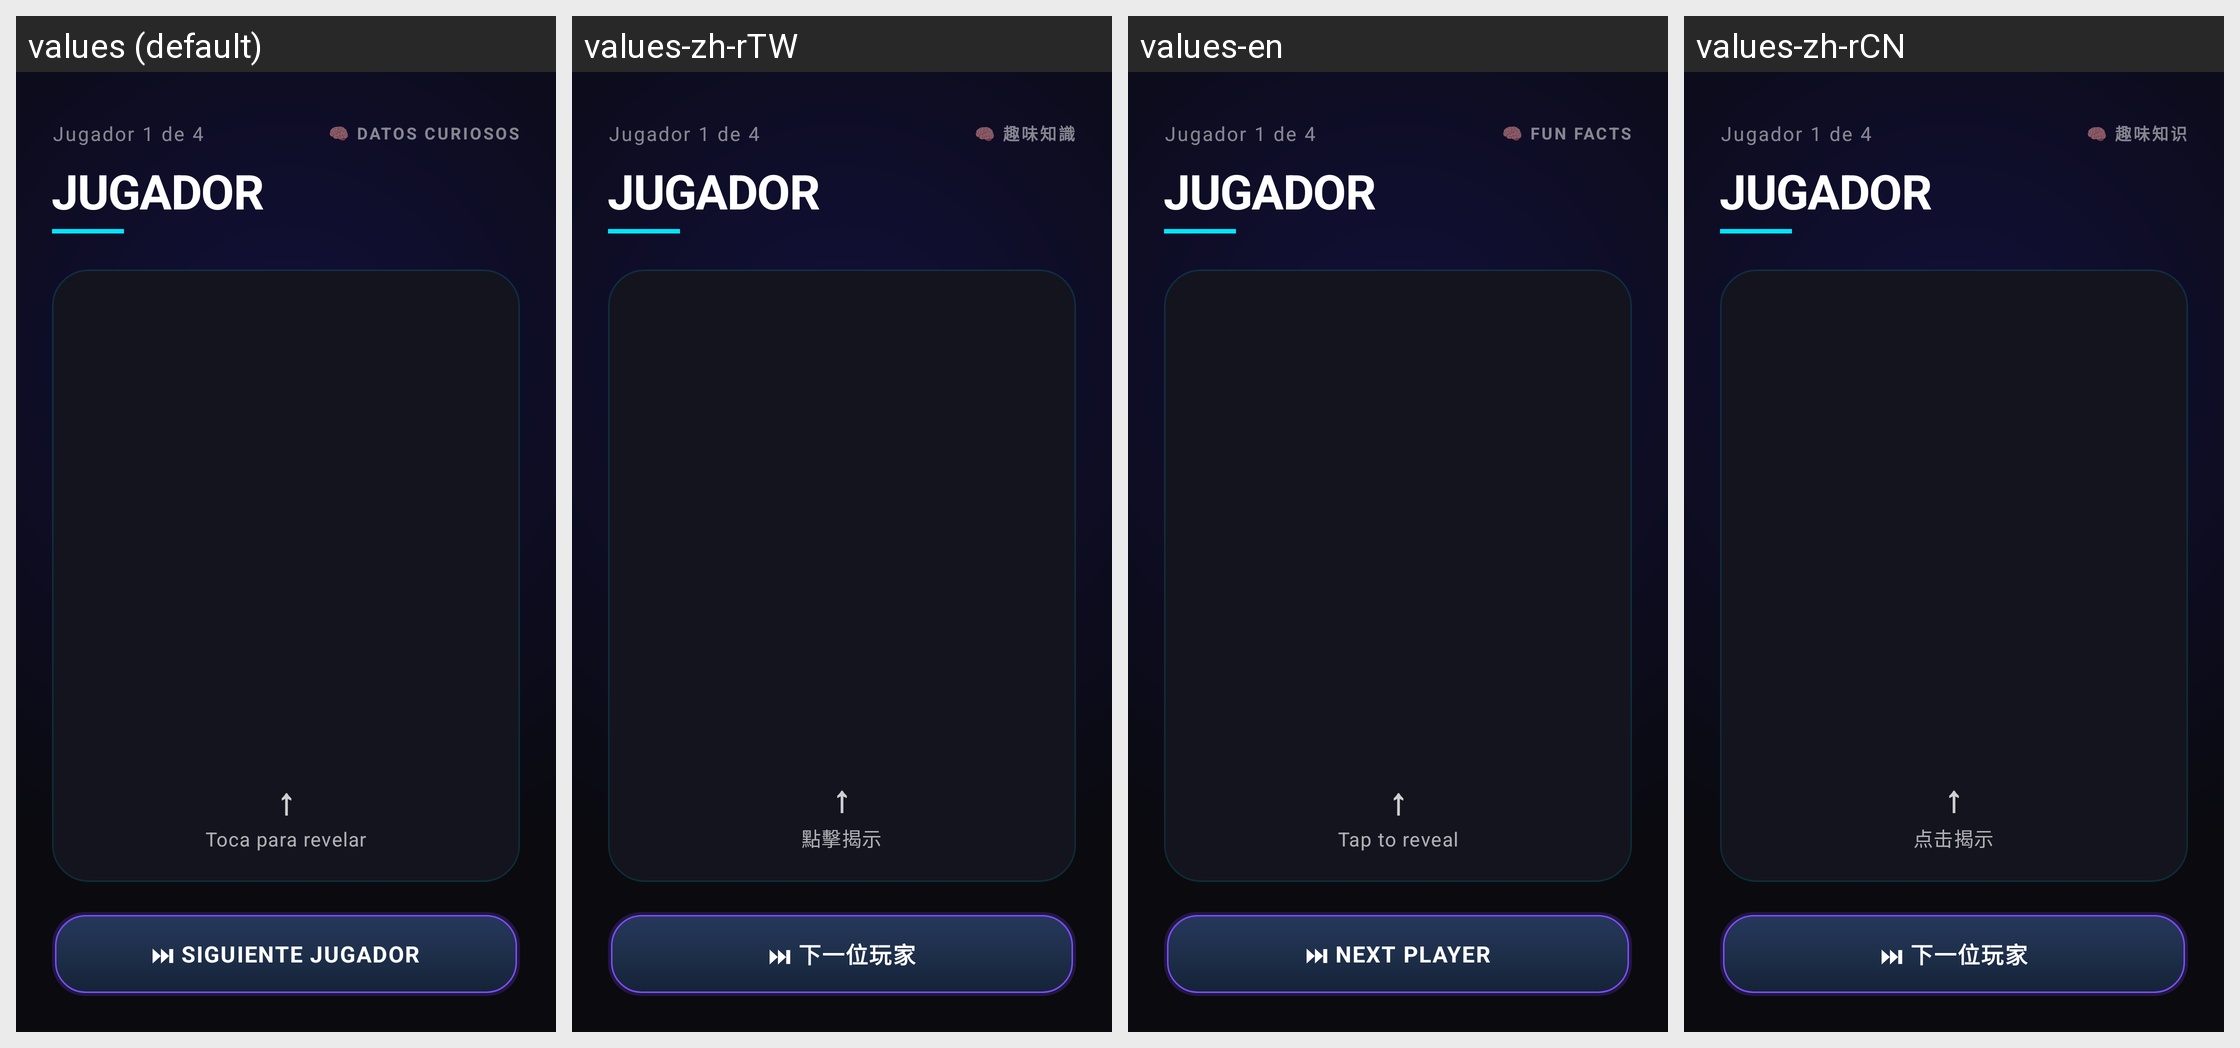

Locale-by-locale string values for the Android screen shown in this grid:
Android screen res/layout/activity_datos_curiosos_reveal.xml rendered under 4 locales, left to right: values (default), values-zh-rTW, values-en, values-zh-rCN. Device: Nexus 5 (rendered at 1080×1920; each locale shown at half size, 540×960, under a caption strip naming it); theme Theme.ImpostorGame.
Strings drawn on this screen, with the default value and each locale's value (text and hints the layout hard-codes, and strings that could not be matched under every locale, appear in the picture but are not listed):

datos_modo_label
  values: 🧠 DATOS CURIOSOS
  values-zh-rTW: 🧠 趣味知識
  values-en: 🧠 FUN FACTS
  values-zh-rCN: 🧠 趣味知识

datos_toca_revelar
  values: Toca para revelar
  values-zh-rTW: 點擊揭示
  values-en: Tap to reveal
  values-zh-rCN: 点击揭示

datos_siguiente
  values: ⏭ SIGUIENTE JUGADOR
  values-zh-rTW: ⏭ 下一位玩家
  values-en: ⏭ NEXT PLAYER
  values-zh-rCN: ⏭ 下一位玩家
